Run: headless pygame with SDL's dummy video driver; simulated clock (each Clock.tick advances the game by its frame time, no real sleeping); random seed 0; keys injected as events and as key.get_pressed() state; mouse plan: one left click at the window centre at the start of phase 2, then a move to the lower-right quarter at the start of phase 3.
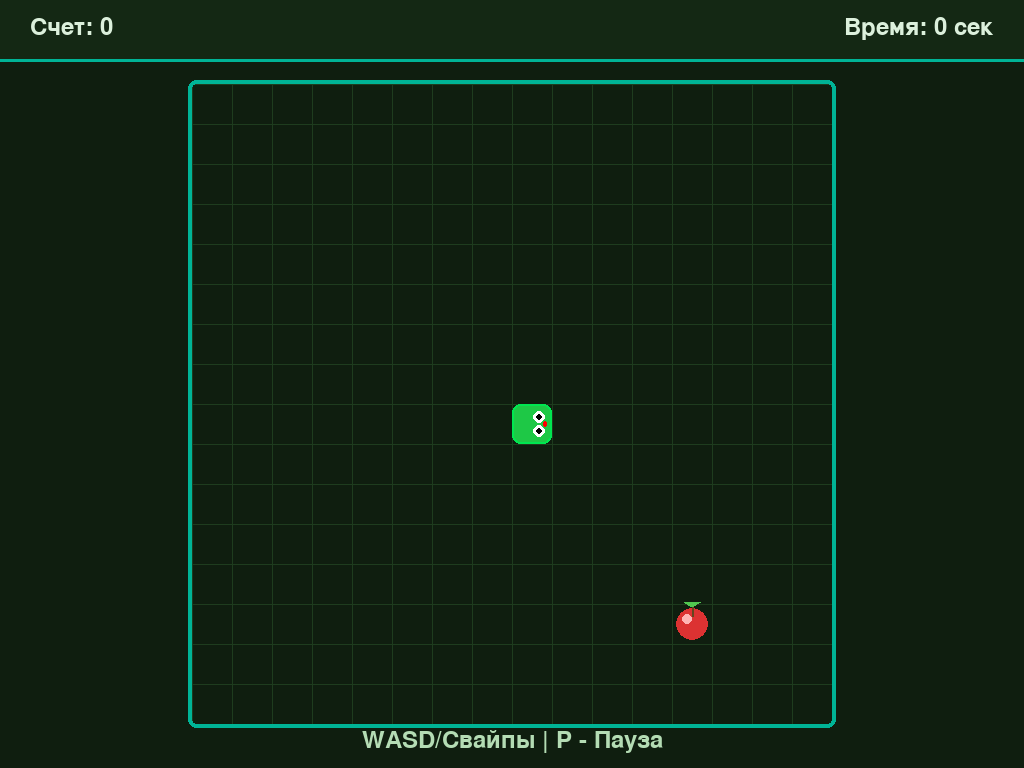
Frame 1 of 4 · flips 1–60 · no input
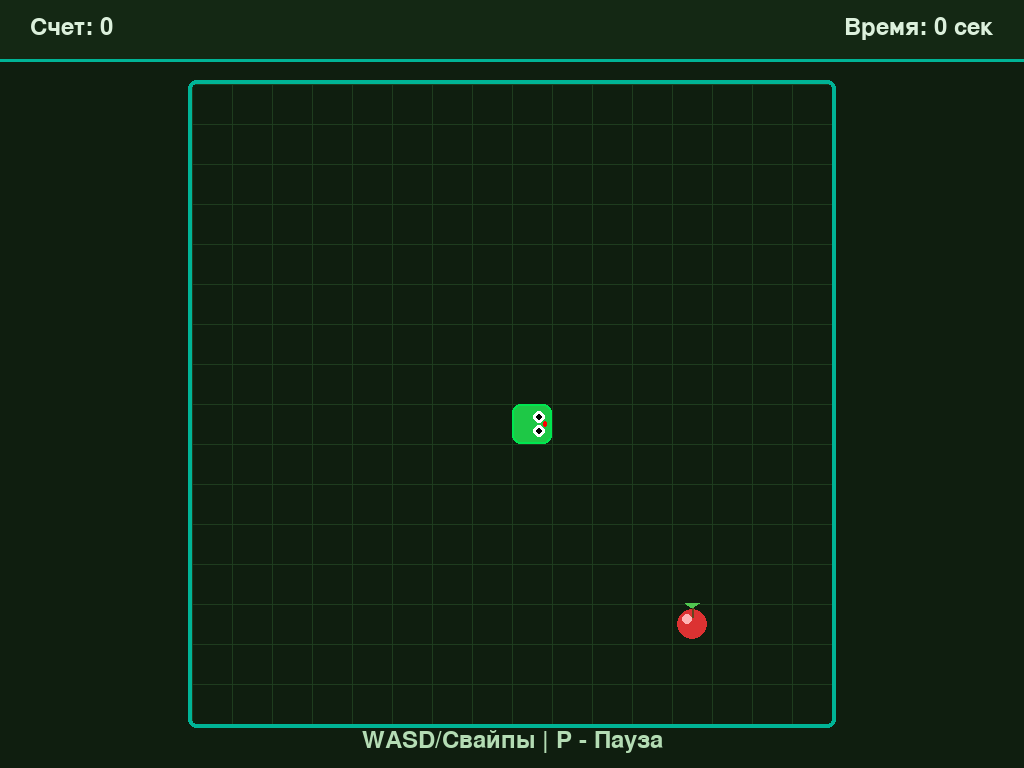
Frame 2 of 4 · flips 61–180 · clicked the window centre · tapped SPACE, RETURN · held RIGHT (→), D
Frame 3 of 4 · flips 181–300 · moved the mouse to the lower-right quarter · held DOWN (↓), S · screen unchanged from frame 2, image omitted
Frame 4 of 4 · flips 301–420 · held LEFT (←), A, UP (↑), W · screen unchanged from frame 3, image omitted

The pygame program that drew these frames:

import pygame, sys, random, math, time

# Инициализация
pygame.init()
GRID_SIZE, MIN_CELL_SIZE, HEADER_HEIGHT, FPS = 16, 40, 60, 60
BACKGROUND, GRID_COLOR = (15, 30, 15), (30, 60, 30)
SNAKE_COLOR, SNAKE_HEAD_COLOR = (40, 180, 40), (0, 230, 80)
SPEED_COLOR, SPEED_HEAD_COLOR = (255, 215, 0), (255, 235, 100)
FOOD_COLOR, POISON_COLOR, SPEED_POTION_COLOR = (220, 50, 50), (150, 0, 200), (50, 150, 255)
HEADER_COLOR, TEXT_COLOR, ACCENT_COLOR = (20, 40, 20), (220, 240, 220), (0, 180, 150)
UP, DOWN, LEFT, RIGHT = (0, -1), (0, 1), (-1, 0), (1, 0)

class Snake:
    def __init__(self, cell_size):
        self.cell_size = cell_size
        self.reset()
        
    def reset(self):
        self.positions = [(GRID_SIZE//2, GRID_SIZE//2)]
        self.direction = self.next_direction = RIGHT
        self.score = self.grow_to = 0
        self.alive, self.last_move_time, self.move_delay = True, time.time(), 0.15
        self.speed_effect_end = 0
        self.old_positions = self.positions.copy()
        self.move_progress = 0.0
        
    def get_head_position(self): 
        return self.positions[0]
    
    def update(self, delta_time):
        if time.time() - self.last_move_time < self.move_delay: 
            self.move_progress = min(1.0, (time.time() - self.last_move_time) / self.move_delay)
            return True
        
        self.direction = self.next_direction
        self.last_move_time = time.time()
        self.move_progress = 0.0
        self.old_positions = self.positions.copy()
        
        head = self.get_head_position()
        new_pos = (head[0] + self.direction[0], head[1] + self.direction[1])
        
        # Проверка столкновений
        if (new_pos[0] < 0 or new_pos[0] >= GRID_SIZE or 
            new_pos[1] < 0 or new_pos[1] >= GRID_SIZE or
            new_pos in self.positions[1:]):
            self.alive = False
            return False
        
        self.positions.insert(0, new_pos)
        if len(self.positions) > self.grow_to: 
            self.positions.pop()
            
        # Проверяем окончание эффекта скорости
        if self.speed_effect_end > 0 and time.time() > self.speed_effect_end:
            self.speed_effect_end = 0
            self.move_delay = 0.15
            
        return True
    
    def activate_speed_effect(self, duration=3.0):
        self.speed_effect_end = time.time() + duration
        self.move_delay = max(0.05, self.move_delay * 0.5)
    
    def grow(self):
        self.grow_to += 1
        self.score += 10
    
    def shrink(self):
        if self.grow_to > 1:
            self.grow_to -= 1
            self.score = max(0, self.score - 5)
            if len(self.positions) > self.grow_to: 
                self.positions.pop()
    
    def draw(self, surface, offset_x, offset_y):
        # Определяем цвета в зависимости от эффекта скорости
        if time.time() < self.speed_effect_end:
            head_color = SPEED_HEAD_COLOR
            body_color = SPEED_COLOR
            highlight_color = (255, 245, 150)
            scale_color = (255, 215, 100)  # Золотистый цвет точек при скорости
        else:
            head_color = SNAKE_HEAD_COLOR
            body_color = SNAKE_COLOR
            highlight_color = (30, 200, 70)
            scale_color = (30, 160, 30)  # Зелёный цвет точек без скорости
        
        for i, pos in enumerate(self.positions):
            # Плавная интерполяция позиций
            if i < len(self.old_positions):
                old_pos = self.old_positions[i]
                interp_x = old_pos[0] + (pos[0] - old_pos[0]) * self.move_progress
                interp_y = old_pos[1] + (pos[1] - old_pos[1]) * self.move_progress
            else:
                interp_x, interp_y = pos
                
            rect = pygame.Rect(offset_x + interp_x * self.cell_size, 
                               offset_y + interp_y * self.cell_size, 
                               self.cell_size, self.cell_size)
            
            if i == 0:  # Голова
                pygame.draw.rect(surface, head_color, rect, border_radius=8)
                highlight = pygame.Rect(rect.x+2, rect.y+2, rect.width-4, rect.height-4)
                pygame.draw.rect(surface, highlight_color, highlight, border_radius=6)
                
                eye_size, eye_offset = self.cell_size//6, self.cell_size//3
                eye_pos = {
                    RIGHT: [(rect.right - eye_offset, rect.top + eye_offset), 
                           (rect.right - eye_offset, rect.bottom - eye_offset)],
                    LEFT: [(rect.left + eye_offset, rect.top + eye_offset), 
                          (rect.left + eye_offset, rect.bottom - eye_offset)],
                    UP: [(rect.left + eye_offset, rect.top + eye_offset), 
                        (rect.right - eye_offset, rect.top + eye_offset)],
                    DOWN: [(rect.left + eye_offset, rect.bottom - eye_offset), 
                          (rect.right - eye_offset, rect.bottom - eye_offset)]
                }[self.direction]
                
                for eye in eye_pos:
                    pygame.draw.circle(surface, (255, 255, 255), eye, eye_size)
                    pygame.draw.circle(surface, (0, 0, 0), eye, eye_size//2)
                
                if self.direction in (LEFT, RIGHT):
                    tongue_x = rect.centerx + (rect.width//3 if self.direction == RIGHT else -rect.width//3)
                    pygame.draw.rect(surface, (255, 0, 0), (tongue_x-2, rect.centery-3, 4, 6), border_radius=2)
            else:  # Тело
                segment = rect.inflate(-4, -4)
                pygame.draw.rect(surface, body_color, segment, border_radius=6)
                scale_size = self.cell_size//3
                for y in range(segment.top + scale_size//2, segment.bottom, scale_size):
                    for x in range(segment.left + scale_size//2, segment.right, scale_size):
                        pygame.draw.circle(surface, scale_color, (x, y), scale_size//3)

class Food:
    def __init__(self, cell_size):
        self.cell_size, self.position, self.pulse = cell_size, (0, 0), 0
        self.randomize_position()
    
    def randomize_position(self):
        self.position = (random.randint(0, GRID_SIZE-1), random.randint(0, GRID_SIZE-1))
    
    def update(self): 
        self.pulse = (self.pulse + 0.1) % (2 * math.pi)
    
    def draw(self, surface, offset_x, offset_y, color, highlight_color):
        cx = offset_x + self.position[0]*self.cell_size + self.cell_size//2
        cy = offset_y + self.position[1]*self.cell_size + self.cell_size//2
        radius = self.cell_size//2 - 3 + math.sin(self.pulse)*2
        
        pygame.draw.circle(surface, color, (cx, cy), radius)
        pygame.draw.circle(surface, highlight_color, (cx - radius//3, cy - radius//3), radius//3)
        
        if color == FOOD_COLOR:
            leaf = [(cx, cy - radius), (cx - radius//2, cy - radius - radius//3), 
                   (cx + radius//2, cy - radius - radius//3)]
            pygame.draw.polygon(surface, (80, 200, 80), leaf)
            pygame.draw.line(surface, (100, 70, 30), (cx, cy - radius), (cx, cy - radius//2), 2)

class Poison(Food):
    def __init__(self, cell_size):
        super().__init__(cell_size)
        self.active, self.spawn_timer = False, 0
        
    def update(self, delta_time):
        super().update()
        if not self.active:
            self.spawn_timer += delta_time
            if self.spawn_timer > random.randint(15, 25):
                self.active, self.spawn_timer = True, 0
                self.randomize_position()
    
    def draw(self, surface, offset_x, offset_y):
        if not self.active: return
        cx = offset_x + self.position[0]*self.cell_size + self.cell_size//2
        cy = offset_y + self.position[1]*self.cell_size + self.cell_size//2
        height = self.cell_size//2 + math.sin(self.pulse)*2
        
        bottle = pygame.Rect(cx - self.cell_size//4, cy - height//2, self.cell_size//2, height)
        pygame.draw.rect(surface, POISON_COLOR, bottle, border_radius=8)
        
        neck = pygame.Rect(cx - self.cell_size//8, cy - height//2 - self.cell_size//6, 
                          self.cell_size//4, self.cell_size//6)
        pygame.draw.rect(surface, POISON_COLOR, neck, border_radius=4)
        
        for _ in range(5):
            bubble = (random.randint(bottle.left+5, bottle.right-5), 
                     random.randint(bottle.top+5, bottle.bottom-5))
            pygame.draw.circle(surface, (200, 230, 255), bubble, random.randint(2,4))

class SpeedPotion(Food):
    def __init__(self, cell_size):
        super().__init__(cell_size)
        self.active, self.spawn_timer, self.lifetime = False, 0, 0
        self.rotation = 0
        
    def update(self, delta_time):
        super().update()
        self.rotation = (self.rotation + delta_time * 100) % 360
        
        if not self.active:
            self.spawn_timer += delta_time
            if self.spawn_timer > random.randint(10, 20):
                self.active, self.spawn_timer = True, 0
                self.lifetime = random.uniform(5.0, 8.0)
                self.randomize_position()
        elif self.active:
            self.lifetime -= delta_time
            if self.lifetime <= 0:
                self.active = False
    
    def draw(self, surface, offset_x, offset_y):
        if not self.active: return
        cx = offset_x + self.position[0]*self.cell_size + self.cell_size//2
        cy = offset_y + self.position[1]*self.cell_size + self.cell_size//2
        radius = self.cell_size//3 + math.sin(self.pulse)*3
        
        pygame.draw.circle(surface, SPEED_POTION_COLOR, (cx, cy), radius)
        
        for i in range(4):
            angle = math.radians(self.rotation + i * 90)
            start_x = cx + math.cos(angle) * (radius * 0.7)
            start_y = cy + math.sin(angle) * (radius * 0.7)
            end_x = cx + math.cos(angle) * (radius * 1.2)
            end_y = cy + math.sin(angle) * (radius * 1.2)
            pygame.draw.line(surface, (255, 255, 255), (start_x, start_y), (end_x, end_y), 3)
        
        pygame.draw.circle(surface, (180, 230, 255), (cx - radius//3, cy - radius//3), radius//4)

class Game:
    def __init__(self):
        self.screen = pygame.display.set_mode((0, 0), pygame.FULLSCREEN)
        self.screen_width, self.screen_height = self.screen.get_size()
        pygame.display.set_caption("Змейка с ядом и зельем скорости")
        
        self.cell_size = max(MIN_CELL_SIZE, min(
            (self.screen_width-40)//GRID_SIZE, (self.screen_height-HEADER_HEIGHT-100)//GRID_SIZE))
        
        self.grid_width, self.grid_height = GRID_SIZE*self.cell_size, GRID_SIZE*self.cell_size
        self.grid_x = (self.screen_width - self.grid_width)//2
        self.grid_y = (self.screen_height - self.grid_height)//2 + 20
        
        self.clock = pygame.time.Clock()
        self.font = pygame.font.SysFont("Arial", 36)
        self.title_font = pygame.font.SysFont("Arial", 48, bold=True)
        self.small_font = pygame.font.SysFont("Arial", 24)
        
        self.snake = Snake(self.cell_size)
        self.food = Food(self.cell_size)
        self.poison = Poison(self.cell_size)
        self.speed_potion = SpeedPotion(self.cell_size)
        self.touch_start, self.game_over, self.paused = None, False, False
        self.last_score, self.start_time, self.last_time = 0, time.time(), time.time()
        self.game_over_alpha = 0
    
    def handle_events(self):
        for event in pygame.event.get():
            if event.type == pygame.QUIT: 
                pygame.quit()
                sys.exit()
            elif event.type == pygame.FINGERDOWN: 
                self.touch_start = (event.x*self.screen_width, event.y*self.screen_height)
            elif event.type == pygame.FINGERUP: 
                if self.touch_start:
                    self.handle_swipe((event.x*self.screen_width, event.y*self.screen_height))
            elif event.type == pygame.KEYDOWN:
                if event.key == pygame.K_ESCAPE: 
                    pygame.quit()
                    sys.exit()
                if self.game_over: 
                    self.reset_game()
                else:
                    if event.key == pygame.K_p: 
                        self.paused = not self.paused
                    elif event.key in (pygame.K_w, pygame.K_UP) and self.snake.direction != DOWN: 
                        self.snake.next_direction = UP
                    elif event.key in (pygame.K_s, pygame.K_DOWN) and self.snake.direction != UP: 
                        self.snake.next_direction = DOWN
                    elif event.key in (pygame.K_a, pygame.K_LEFT) and self.snake.direction != RIGHT: 
                        self.snake.next_direction = LEFT
                    elif event.key in (pygame.K_d, pygame.K_RIGHT) and self.snake.direction != LEFT: 
                        self.snake.next_direction = RIGHT
            elif event.type == pygame.MOUSEBUTTONDOWN and self.game_over: 
                self.reset_game()
    
    def handle_swipe(self, touch_end):
        if not self.touch_start or self.game_over or self.paused: 
            return
            
        dx, dy = touch_end[0]-self.touch_start[0], touch_end[1]-self.touch_start[1]
        if abs(dx) > abs(dy): 
            if dx > 50 and self.snake.direction != LEFT: 
                self.snake.next_direction = RIGHT
            elif dx < -50 and self.snake.direction != RIGHT: 
                self.snake.next_direction = LEFT
        else:
            if dy > 50 and self.snake.direction != UP: 
                self.snake.next_direction = DOWN
            elif dy < -50 and self.snake.direction != DOWN: 
                self.snake.next_direction = UP
                
        self.touch_start = None
    
    def update(self):
        current_time = time.time()
        delta_time = current_time - self.last_time
        self.last_time = current_time
        
        if self.game_over: 
            self.game_over_alpha = min(self.game_over_alpha+5, 180)
            return
        if self.paused: 
            return
            
        self.food.update()
        self.poison.update(delta_time)
        self.speed_potion.update(delta_time)
        
        if not self.snake.update(delta_time):
            self.game_over = True
            self.last_score = self.snake.score
            return
            
        head = self.snake.get_head_position()
        if head == self.food.position:
            while True:
                self.food.randomize_position()
                if (self.food.position != self.poison.position or not self.poison.active) and \
                   self.food.position != self.speed_potion.position and \
                   self.food.position not in self.snake.positions: 
                    break
            self.snake.grow()
        
        if self.poison.active and head == self.poison.position:
            self.snake.shrink()
            self.poison.active = False
            
        if self.speed_potion.active and head == self.speed_potion.position:
            self.snake.activate_speed_effect()
            self.speed_potion.active = False
    
    def draw(self):
        self.screen.fill(BACKGROUND)
        pygame.draw.rect(self.screen, HEADER_COLOR, (0, 0, self.screen_width, HEADER_HEIGHT))
        pygame.draw.line(self.screen, ACCENT_COLOR, (0, HEADER_HEIGHT), (self.screen_width, HEADER_HEIGHT), 3)
        
        score_text = self.font.render(f"Счет: {self.snake.score}", True, TEXT_COLOR)
        self.screen.blit(score_text, (30, 15))
        
        elapsed = int(time.time() - self.start_time)
        time_text = self.font.render(f"Время: {elapsed} сек", True, TEXT_COLOR)
        self.screen.blit(time_text, (self.screen_width - time_text.get_width() - 30, 15))
        
        if self.snake.speed_effect_end > time.time():
            time_left = max(0, self.snake.speed_effect_end - time.time())
            speed_text = self.font.render(f"Скорость: {time_left:.1f}с", True, SPEED_HEAD_COLOR)
            self.screen.blit(speed_text, (self.screen_width//2 - speed_text.get_width()//2, 15))
        
        for x in range(0, self.grid_width, self.cell_size):
            pygame.draw.line(self.screen, GRID_COLOR, (self.grid_x+x, self.grid_y), (self.grid_x+x, self.grid_y+self.grid_height))
        for y in range(0, self.grid_height, self.cell_size):
            pygame.draw.line(self.screen, GRID_COLOR, (self.grid_x, self.grid_y+y), (self.grid_x+self.grid_width, self.grid_y+y))
        
        pygame.draw.rect(self.screen, ACCENT_COLOR, (self.grid_x-4, self.grid_y-4, self.grid_width+8, self.grid_height+8), 4, border_radius=8)
        
        self.food.draw(self.screen, self.grid_x, self.grid_y, FOOD_COLOR, (255, 180, 180))
        self.poison.draw(self.screen, self.grid_x, self.grid_y)
        self.speed_potion.draw(self.screen, self.grid_x, self.grid_y)
        self.snake.draw(self.screen, self.grid_x, self.grid_y)
        
        if self.game_over: 
            self.draw_game_over()
        elif self.paused: 
            self.draw_paused()
        
        controls_text = self.font.render("WASD/Свайпы | P - Пауза", True, (180, 220, 180))
        self.screen.blit(controls_text, (self.screen_width//2 - controls_text.get_width()//2, self.screen_height-40))
    
    def draw_game_over(self):
        overlay = pygame.Surface((self.screen_width, self.screen_height), pygame.SRCALPHA)
        overlay.fill((0, 0, 0, self.game_over_alpha))
        self.screen.blit(overlay, (0, 0))
        
        texts = [
            self.title_font.render("ИГРА ОКОНЧЕНА!", True, (200, 50, 50)),
            self.font.render(f"Ваш счет: {self.last_score}", True, TEXT_COLOR),
            self.font.render("Кликните для новой игры", True, ACCENT_COLOR)
        ]
        
        msg_width = max(t.get_width() for t in texts) + 80
        msg_rect = pygame.Rect(self.screen_width//2-msg_width//2, self.screen_height//2-150, msg_width, 300)
        pygame.draw.rect(self.screen, (30, 50, 30), msg_rect, border_radius=15)
        pygame.draw.rect(self.screen, ACCENT_COLOR, msg_rect, 3, border_radius=15)
        
        for i, text in enumerate(texts):
            self.screen.blit(text, (self.screen_width//2 - text.get_width()//2, 
                                  self.screen_height//2 - 60 + i*60))
    
    def draw_paused(self):
        overlay = pygame.Surface((self.screen_width, self.screen_height), pygame.SRCALPHA)
        overlay.fill((0, 0, 0, 150))
        self.screen.blit(overlay, (0, 0))
        
        paused = self.title_font.render("ПАУЗА", True, TEXT_COLOR)
        self.screen.blit(paused, (self.screen_width//2 - paused.get_width()//2, self.screen_height//2-30))
        continue_text = self.font.render("Нажмите P для продолжения", True, ACCENT_COLOR)
        self.screen.blit(continue_text, (self.screen_width//2 - continue_text.get_width()//2, self.screen_height//2+30))
    
    def reset_game(self):
        self.snake = Snake(self.cell_size)
        self.food = Food(self.cell_size)
        self.poison = Poison(self.cell_size)
        self.speed_potion = SpeedPotion(self.cell_size)
        self.game_over, self.paused, self.game_over_alpha = False, False, 0
        self.start_time, self.last_time = time.time(), time.time()
    
    def run(self):
        while True:
            self.handle_events()
            self.update()
            self.draw()
            pygame.display.flip()
            self.clock.tick(FPS)

if __name__ == "__main__":
    game = Game()
    game.run()
